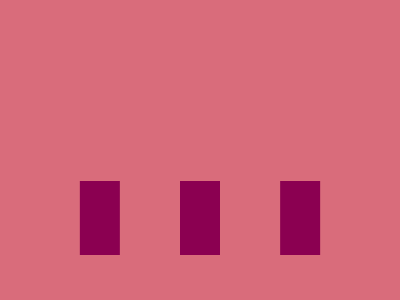

Recreate this image using only HTML and CSS.

<!DOCTYPE html>
<html>

<head>
    <meta charset='utf-8'>
    <meta http-equiv='X-UA-Compatible' content='IE=edge'>
    <title>CSS Battle Daily Target Solution - March 14, 2025</title>
    <meta name='viewport' content='width=device-width, initial-scale=1'>
    <style>
        * {
            margin: 0;
            padding: 0;
        }

        body {
            min-height: 100vh;
            background: radial-gradient(#D96C7B, #fff, #8B0051);
            display: flex;
            justify-content: center;
            align-items: center;
        }

        .wrapper {
            height: 300px;
            width: 400px;
            background: #D96C7B;
            position: relative;
        }

        p {
            color: #8B0051;
            border-inline: 20px solid;
            margin: 181px 180px 45px;
            height: 74px;
            box-shadow: 106q 0, -106q 0;
            position: absolute;
        }
    </style>
</head>

<body>
    <div class="wrapper">
        <p></p>
    </div>
</body>

</html>
